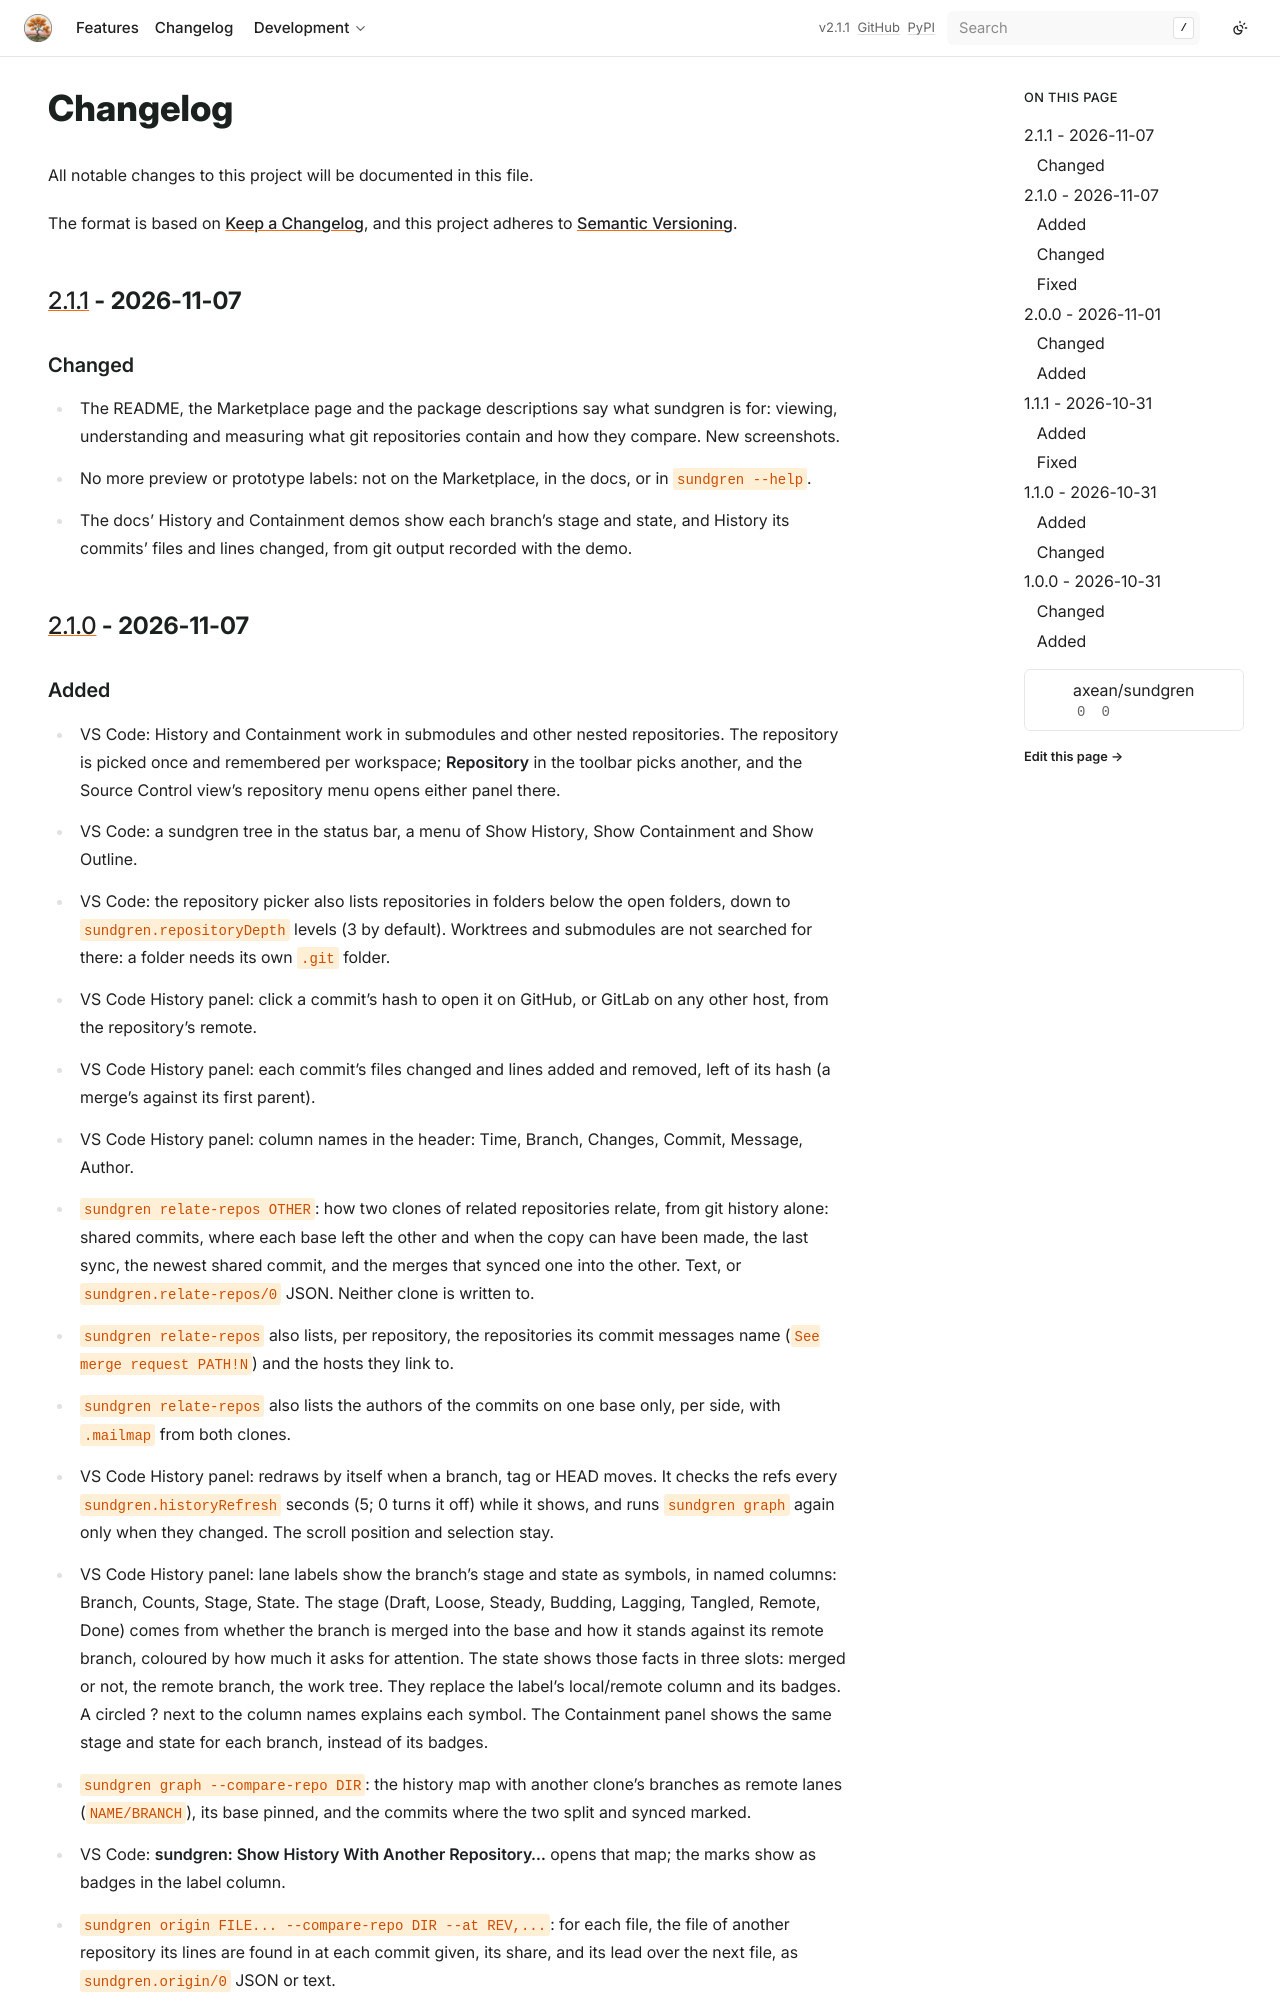

repository: axean/sundgren · page: changelog.html · generator: sphinx

# Changelog

All notable changes to this project will be documented in this file.

The format is based on [Keep a Changelog](https://keepachangelog.com/en/1.1.0/), and this project
adheres to [Semantic Versioning](https://semver.org/spec/v2.0.0.html).

## Unreleased

## [2.1.1] - 2026-11-07

### Changed

- The README, the Marketplace page and the package descriptions say what sundgren is for: viewing,
  understanding and measuring what git repositories contain and how they compare. New screenshots
  ([#53]).
- No more preview or prototype labels: not on the Marketplace, in the docs, or in `sundgren --help`
  ([#53]).
- The docs' History and Containment demos show each branch's stage and state, and History its
  commits' files and lines changed, from git output recorded with the demo ([#53]).

## [2.1.0] - 2026-11-07
